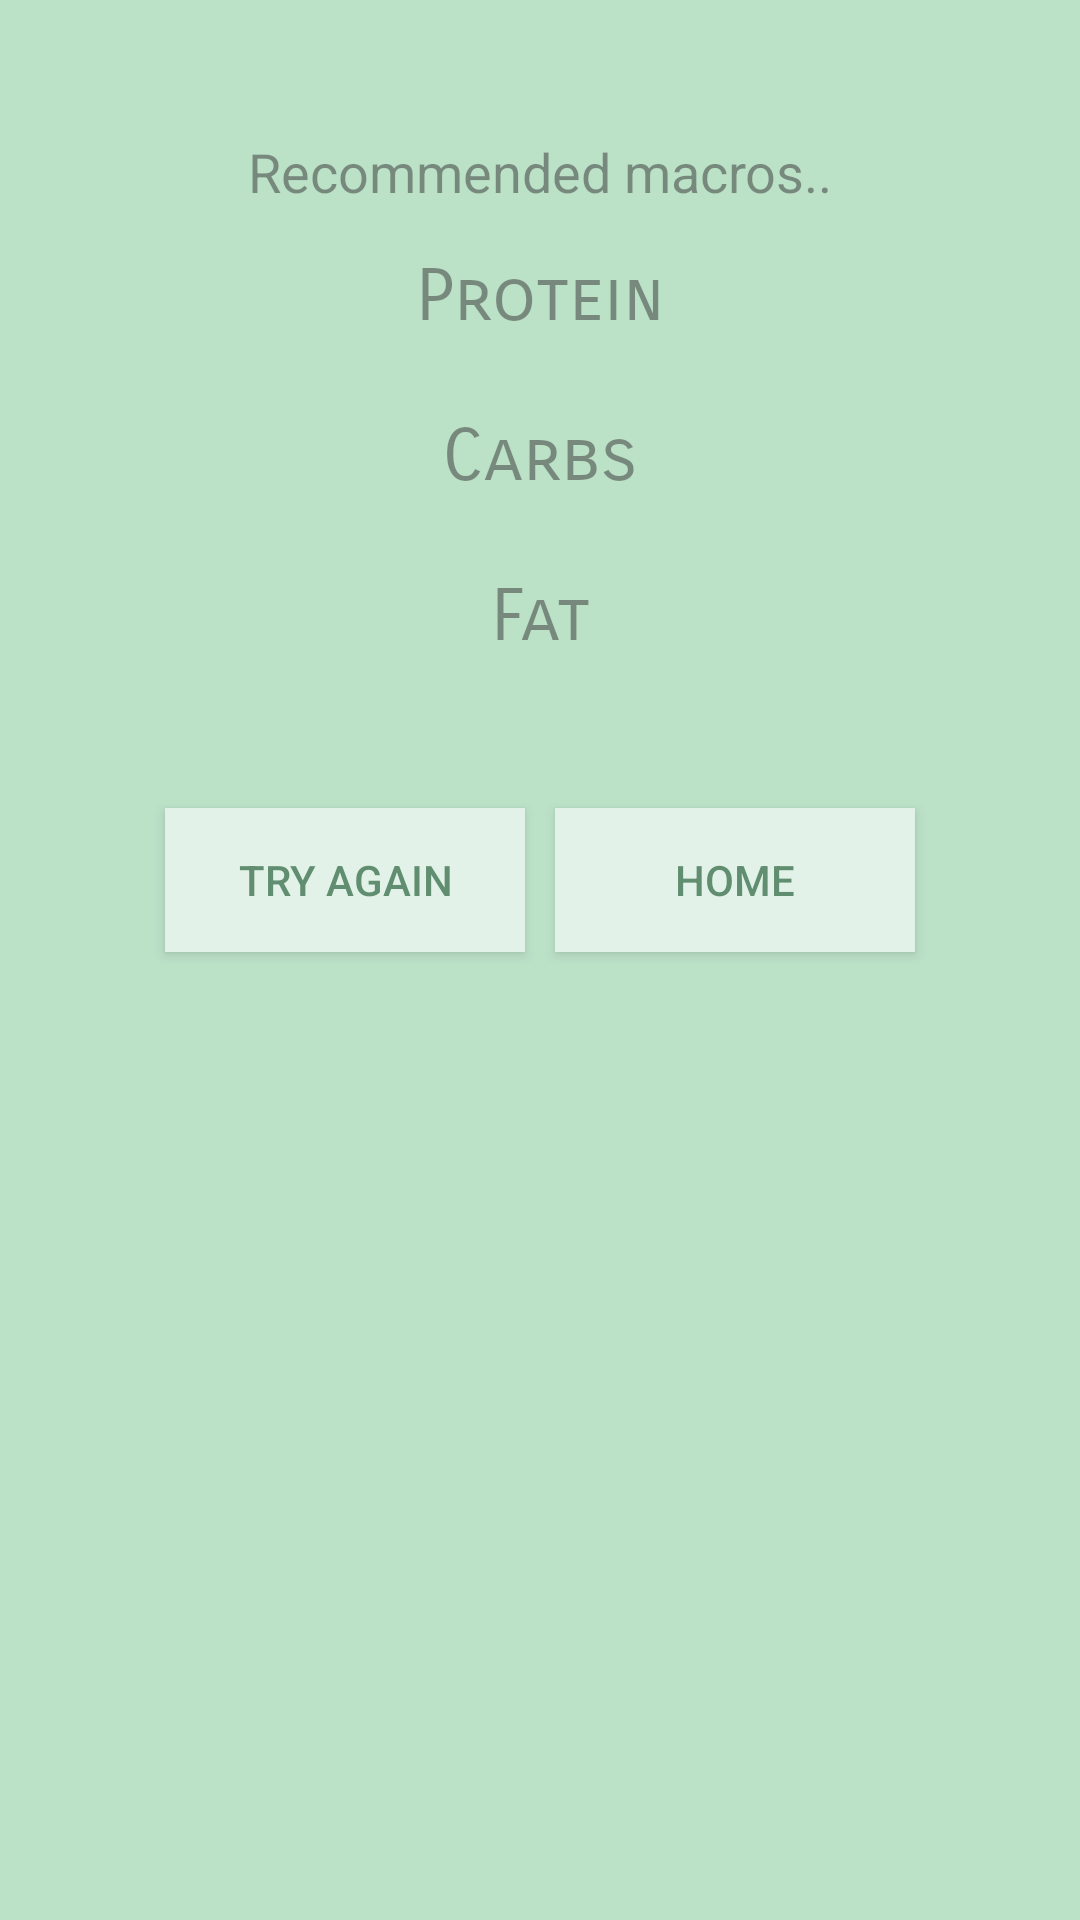

This screen was rendered from an Android layout file. Write that file and the resources it references.
<!-- AndroidManifest.xml: application theme AppTheme -->
<!-- res/layout/macros_dialog.xml -->
<?xml version="1.0" encoding="utf-8"?>
<android.widget.LinearLayout xmlns:android="http://schemas.android.com/apk/res/android"
    android:layout_width="match_parent"
    android:layout_height="wrap_content"
    android:alpha=".75"
    android:background="#a6d9b7"
    android:elevation="0dp"
    android:orientation="vertical"
    android:paddingEnd="30dp"
    android:paddingLeft="30dp"
    android:paddingRight="30dp"
    android:paddingStart="30dp"
    android:paddingTop="30dp">

    <LinearLayout
        android:layout_width="match_parent"
        android:layout_height="wrap_content"
        android:orientation="vertical">

        <TextView
            android:id="@+id/textView18"
            android:layout_width="match_parent"
            android:layout_height="wrap_content"
            android:layout_margin="15dp"
            android:text="Recommended macros.."
            android:textAlignment="center"
            android:textSize="18sp" />

        <TextView
            android:id="@+id/textView2"
            android:layout_width="match_parent"
            android:layout_height="wrap_content"
            android:fontFamily="sans-serif-smallcaps"
            android:text="Protein"
            android:textAlignment="center"
            android:textSize="24sp" />

        <TextView
            android:id="@+id/tv_protein"
            android:layout_width="match_parent"
            android:layout_height="wrap_content"
            android:textAlignment="center"
            android:textColor="#FFFFFF"
            android:textSize="18sp"
            android:textStyle="bold" />

        <TextView
            android:id="@+id/textView14"
            android:layout_width="match_parent"
            android:layout_height="wrap_content"
            android:fontFamily="sans-serif-smallcaps"
            android:text="Carbs"
            android:textAlignment="center"
            android:textSize="24sp" />

        <TextView
            android:id="@+id/tv_carbs"
            android:layout_width="match_parent"
            android:layout_height="wrap_content"
            android:textAlignment="center"
            android:textColor="#FFFFFF"
            android:textSize="18sp"
            android:textStyle="bold" />

        <TextView
            android:id="@+id/textView16"
            android:layout_width="match_parent"
            android:layout_height="wrap_content"
            android:fontFamily="sans-serif-smallcaps"
            android:text="Fat"
            android:textAlignment="center"
            android:textSize="24sp" />

        <TextView
            android:id="@+id/tv_fat"
            android:layout_width="match_parent"
            android:layout_height="wrap_content"
            android:textAlignment="center"
            android:textColor="#FFFFFF"
            android:textSize="18sp"
            android:textStyle="bold" />

    </LinearLayout>

    <LinearLayout
        android:layout_width="match_parent"
        android:layout_height="wrap_content"
        android:layout_margin="20dp"
        android:orientation="horizontal">

        <Button
            android:id="@+id/btn_tryagain"
            android:layout_width="wrap_content"
            android:layout_height="wrap_content"
            android:layout_margin="5dp"
            android:layout_weight="1"
            android:background="#dbf0e2"
            android:text="Try Again"
            android:textColor="#2e6b42" />

        <Button
            android:id="@+id/btn_home"
            android:layout_width="wrap_content"
            android:layout_height="wrap_content"
            android:layout_margin="5dp"
            android:layout_weight="1"
            android:background="#dbf0e2"
            android:text="Home"
            android:textColor="#2e6b42" />
    </LinearLayout>

</android.widget.LinearLayout>
<!-- resources referenced by this layout -->
<resources>
  <style name="AppTheme" parent="Theme.AppCompat.Light.NoActionBar">
          
  
          <item name="colorPrimary">#000000</item>
          <item name="colorPrimaryDark">#000000</item>
          <item name="colorAccent">#000000</item>
      </style>
</resources>
